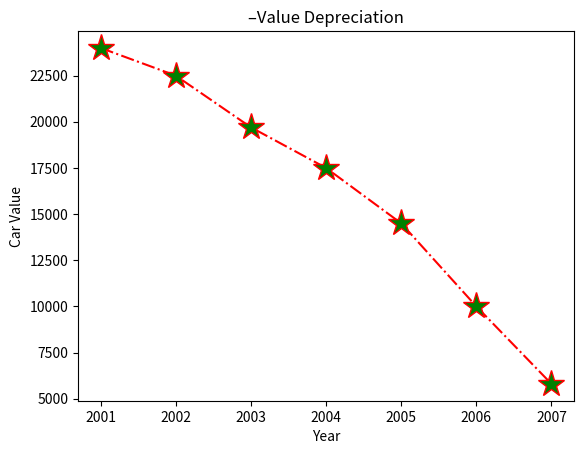

The matplotlib source for this figure:
import matplotlib.pyplot as plt
import numpy as np

x = np.array([2001,2002,2003,2004,2005,2006,2007])
y = np.array([24000,22500,19700,17500,14500,10000,5800])

plt.plot(x, y, linestyle='dashdot',color='red',marker='*',markerfacecolor='green',markersize='20')
plt.xlabel("Year")
plt.ylabel("Car Value")
plt.title("–Value Depreciation")
plt.show()